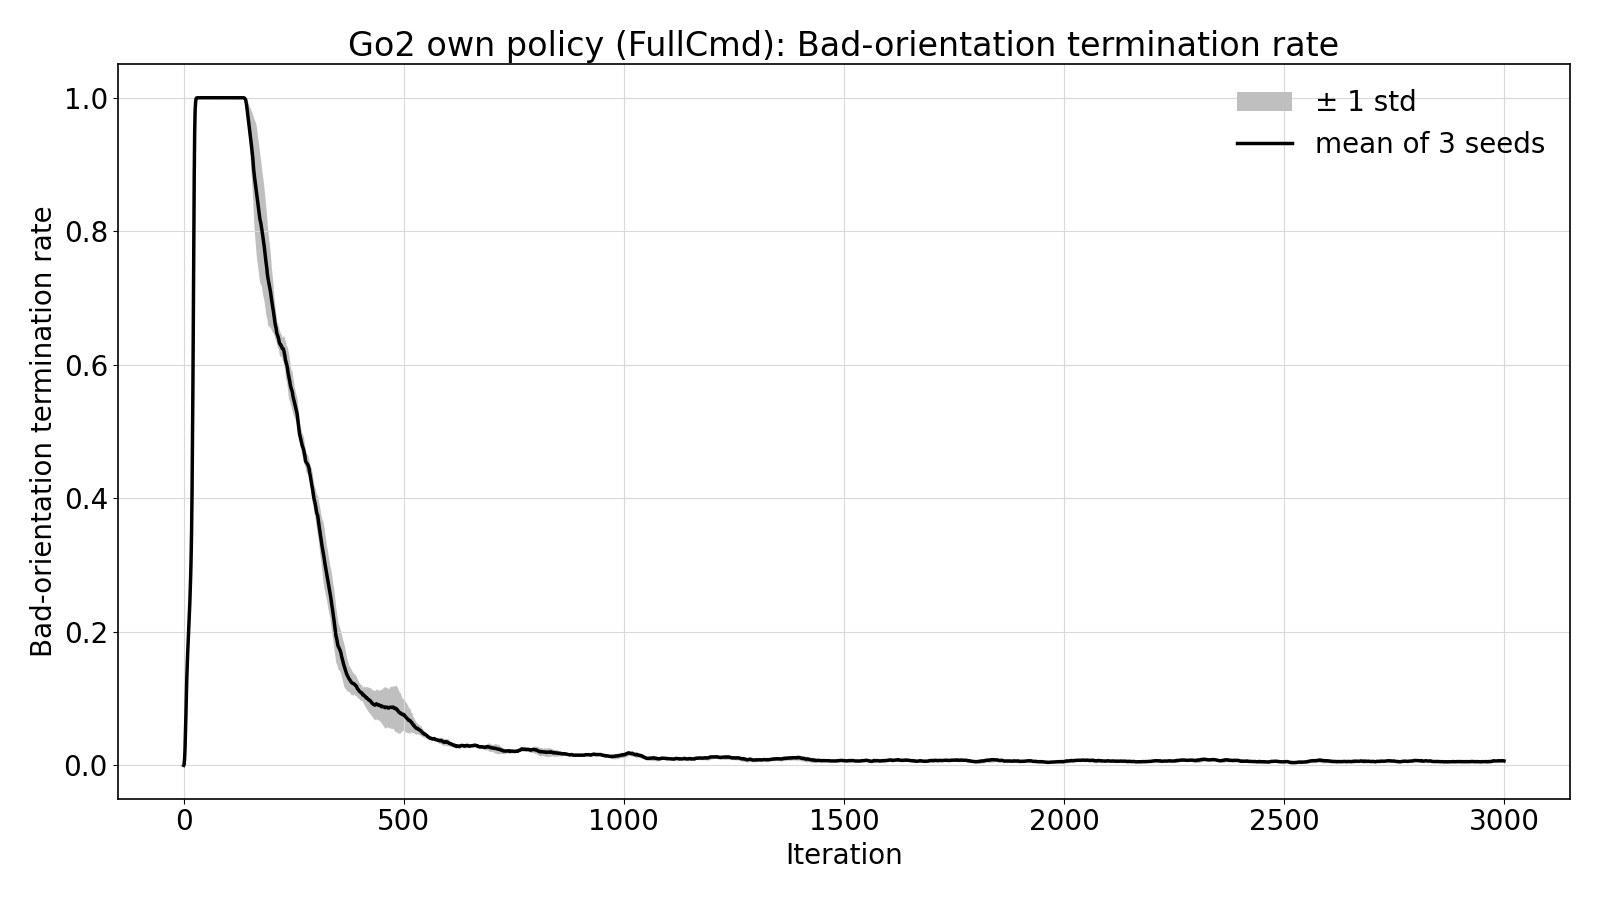

Source data for this figure (header and first rows):
iteration, mean, std, own_flat_seed42_20261127-1142, own_flat_seed43_20261127-1324, own_flat_seed44_20261127-1505
0, 1.3563368459775424e-05, 1.918149962727788e-05, 4.069010537932627e-05, 0.0, 0.0
1, 0.001455, 0.0007758, 0.0005595, 0.001353, 0.002452
2, 0.008877, 0.003862, 0.003652, 0.01011, 0.01287
3, 0.02314, 0.006897, 0.01363, 0.02599, 0.02979
4, 0.04523, 0.01035, 0.0306, 0.05222, 0.05287
5, 0.07199, 0.01359, 0.0532, 0.08489, 0.07787
6, 0.1022, 0.01994, 0.07581, 0.124, 0.1069
7, 0.1283, 0.02295, 0.09899, 0.155, 0.1309
8, 0.149, 0.02203, 0.1209, 0.1747, 0.1516
9, 0.1663, 0.02171, 0.1385, 0.1914, 0.1691
10, 0.1832, 0.02156, 0.1562, 0.2089, 0.1846
11, 0.1984, 0.01955, 0.1743, 0.2222, 0.1987
12, 0.2129, 0.01746, 0.1915, 0.2343, 0.2127
13, 0.2272, 0.01694, 0.2074, 0.2487, 0.2254
14, 0.2436, 0.01622, 0.2272, 0.2657, 0.2379
15, 0.263, 0.01649, 0.2479, 0.2859, 0.2551
16, 0.2861, 0.01798, 0.2705, 0.3113, 0.2766
17, 0.3145, 0.02128, 0.2921, 0.3431, 0.3083
18, 0.3517, 0.02444, 0.3218, 0.3817, 0.3516
19, 0.4076, 0.02768, 0.3703, 0.4366, 0.4159
20, 0.4789, 0.03549, 0.4301, 0.5134, 0.4933
21, 0.5676, 0.04372, 0.5068, 0.6075, 0.5886
22, 0.6741, 0.04551, 0.6124, 0.7208, 0.6893
23, 0.7905, 0.03537, 0.745, 0.8313, 0.7951
24, 0.8845, 0.02365, 0.8545, 0.9123, 0.8868
25, 0.948, 0.01273, 0.9336, 0.9646, 0.9458
26, 0.9803, 0.007005, 0.9757, 0.9902, 0.975
27, 0.9929, 0.003022, 0.9924, 0.9968, 0.9895
28, 0.998, 0.0009887, 0.9979, 0.9993, 0.9969
29, 0.9996, 0.0002826, 0.9997, 0.9998, 0.9992
30, 0.9998, 0.0001332, 0.9999, 1.0, 0.9997
31, 1.0, 0.0, 1.0, 1.0, 1.0
32, 1.0, 0.0, 1.0, 1.0, 1.0
33, 1.0, 0.0, 1.0, 1.0, 1.0
34, 1.0, 0.0, 1.0, 1.0, 1.0
35, 1.0, 0.0, 1.0, 1.0, 1.0
36, 1.0, 0.0, 1.0, 1.0, 1.0
37, 1.0, 0.0, 1.0, 1.0, 1.0
38, 1.0, 0.0, 1.0, 1.0, 1.0
39, 1.0, 0.0, 1.0, 1.0, 1.0
40, 1.0, 0.0, 1.0, 1.0, 1.0
41, 1.0, 0.0, 1.0, 1.0, 1.0
42, 1.0, 0.0, 1.0, 1.0, 1.0
43, 1.0, 0.0, 1.0, 1.0, 1.0
44, 1.0, 0.0, 1.0, 1.0, 1.0
45, 1.0, 0.0, 1.0, 1.0, 1.0
46, 1.0, 0.0, 1.0, 1.0, 1.0
47, 1.0, 0.0, 1.0, 1.0, 1.0
48, 1.0, 0.0, 1.0, 1.0, 1.0
49, 1.0, 0.0, 1.0, 1.0, 1.0
50, 1.0, 0.0, 1.0, 1.0, 1.0
51, 1.0, 0.0, 1.0, 1.0, 1.0
52, 1.0, 0.0, 1.0, 1.0, 1.0
53, 1.0, 0.0, 1.0, 1.0, 1.0
54, 1.0, 0.0, 1.0, 1.0, 1.0
55, 1.0, 0.0, 1.0, 1.0, 1.0
56, 1.0, 0.0, 1.0, 1.0, 1.0
57, 1.0, 0.0, 1.0, 1.0, 1.0
58, 1.0, 0.0, 1.0, 1.0, 1.0
59, 1.0, 0.0, 1.0, 1.0, 1.0
... 2,940 more rows
